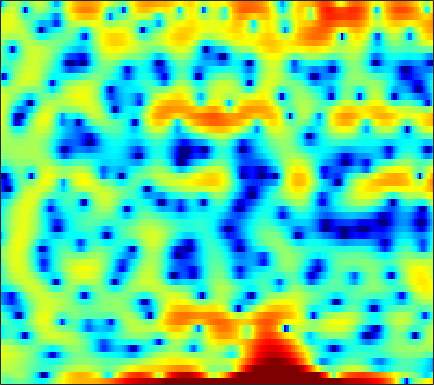

Source data for this figure (header and first rows):
-0.57768, -1.2122, -1.7601, -1.8937, -1.7851, -1.4616, -1.055, -0.8038, -0.60928, -0.57442, -0.7279, -0.96722, -1.4223, -2.041, -2.5811, -3.4279, -4.2856, -4.8362, -5.3662, -5.3465, -4.6476, -3.7911, -2.4693, -1.0609
0.5618, 0.3006, 0.2094, 0.3958, 0.6505, 1.025, 1.337, 1.482, 1.52, 1.367, 1.006, 0.5844, -0.1814, -1.202, -2.158, -3.74, -5.802, -7.833, -11.72, -19.02, -22.81, -14.61, -8.96, -5.358
2.098, 2.083, 2.042, 1.975, 1.903, 1.782, 1.621, 1.47, 1.223, 0.9175, 0.5512, 0.241, -0.2161, -0.7064, -1.089, -1.589, -2.057, -2.37, -2.706, -2.922, -2.992, -2.945, -2.761, -2.443
2.916, 2.914, 2.869, 2.778, 2.678, 2.506, 2.291, 2.1, 1.806, 1.467, 1.082, 0.7655, 0.3078, -0.1913, -0.5865, -1.138, -1.706, -2.137, -2.707, -3.244, -3.718, -4.013, -4.295, -4.417
3.755, 3.719, 3.631, 3.499, 3.373, 3.167, 2.919, 2.706, 2.384, 2.019, 1.608, 1.267, 0.7595, 0.1811, -0.3094, -1.057, -1.938, -2.709, -3.929, -5.431, -7.345, -9.164, -12.35, -16.39
3.206, 3.106, 2.941, 2.737, 2.559, 2.288, 1.986, 1.744, 1.405, 1.067, 0.7476, 0.5229, 0.2366, -0.04776, -0.272, -0.6048, -1.002, -1.362, -1.95, -2.659, -3.468, -4.109, -4.903, -5.429
0.5826, 0.5452, 0.4638, 0.2934, 0.08457, -0.3309, -0.9155, -1.462, -2.292, -3.11, -3.727, -3.908, -3.685, -3.039, -2.418, -1.582, -0.8342, -0.3695, 0.1113, 0.456, 0.6942, 0.8246, 0.9566, 1.073
-5.686, -4.482, -3.329, -2.697, -2.547, -2.764, -3.47, -4.374, -6.219, -9.252, -14.68, -20.57, -14.09, -8.269, -5.482, -2.848, -0.9772, 0.09243, 1.184, 1.974, 2.513, 2.797, 3.039, 3.156
-5.543, -4.593, -3.634, -3.042, -2.821, -2.776, -2.954, -3.178, -3.515, -3.778, -3.79, -3.576, -2.951, -1.997, -1.158, -0.004238, 1.044, 1.717, 2.433, 2.929, 3.181, 3.211, 3.05, 2.681
-1.214, -1.47, -1.879, -2.394, -2.851, -3.538, -4.214, -4.605, -4.78, -4.41, -3.533, -2.679, -1.41, -0.1189, 0.7926, 1.887, 2.804, 3.352, 3.867, 4.119, 4.072, 3.829, 3.159, 2.048
-1.769, -2.353, -3.314, -4.546, -5.712, -7.731, -10.75, -14.44, -27.59, -18.3, -10.49, -7.171, -3.995, -1.604, -0.1641, 1.358, 2.527, 3.204, 3.838, 4.173, 4.229, 4.084, 3.626, 2.868
-5.367, -5.938, -6.775, -7.656, -8.296, -9.068, -9.593, -9.757, -9.488, -8.541, -6.997, -5.659, -3.827, -2.115, -0.969, 0.349, 1.416, 2.058, 2.713, 3.143, 3.364, 3.406, 3.314, 3.069
-9.125, -9.924, -11.26, -12.83, -13.95, -14.45, -13.28, -11.7, -9.458, -7.351, -5.44, -4.145, -2.555, -1.166, -0.2727, 0.7424, 1.573, 2.06, 2.556, 2.889, 3.071, 3.111, 3.073, 2.945
-10.01, -10.36, -11.45, -13.31, -15.14, -16.35, -13.65, -10.86, -7.661, -5.122, -3.096, -1.843, -0.4538, 0.6499, 1.315, 2.01, 2.504, 2.746, 2.904, 2.906, 2.772, 2.603, 2.314, 2.001
-6.62, -6.004, -5.429, -4.957, -4.562, -3.937, -3.099, -2.338, -1.237, -0.1528, 0.8381, 1.486, 2.198, 2.701, 2.964, 3.154, 3.139, 3.004, 2.655, 2.081, 1.306, 0.5977, -0.5138, -1.697
-3.369, -2.673, -1.791, -0.9781, -0.4102, 0.3174, 0.9933, 1.46, 2.02, 2.492, 2.844, 3.021, 3.121, 3.076, 2.933, 2.588, 2.074, 1.581, 0.7752, -0.223, -1.486, -2.683, -4.776, -7.883
-2.802, -1.857, -0.6721, 0.3805, 1.059, 1.826, 2.438, 2.784, 3.095, 3.231, 3.182, 3.018, 2.624, 2.048, 1.475, 0.5483, -0.515, -1.383, -2.543, -3.59, -4.48, -5.029, -5.602, -6.059
-3.496, -1.869, -0.1583, 1.185, 1.987, 2.806, 3.367, 3.628, 3.765, 3.657, 3.301, 2.865, 2.031, 0.8879, -0.181, -1.927, -4.099, -6.085, -9.157, -12.04, -12.49, -11.08, -8.778, -6.792
-1.836, -0.6146, 0.789, 1.91, 2.589, 3.275, 3.704, 3.86, 3.845, 3.562, 3.001, 2.394, 1.318, -0.08456, -1.349, -3.377, -5.803, -7.897, -11.07, -13.9, -14.09, -12.37, -9.674, -7.289
-0.01461, 0.6662, 1.568, 2.386, 2.903, 3.439, 3.773, 3.872, 3.783, 3.425, 2.781, 2.1, 0.9359, -0.5387, -1.859, -3.86, -6, -7.575, -9.378, -10.38, -10.3, -9.619, -8.271, -6.743
-0.5616, 0.1966, 1.225, 2.199, 2.838, 3.521, 3.985, 4.168, 4.176, 3.902, 3.326, 2.677, 1.515, -0.04345, -1.499, -3.906, -7.118, -10.31, -17.08, -29.83, -16.6, -12.48, -9.177, -6.933
-5.095, -3.234, -1.056, 0.7038, 1.781, 2.909, 3.699, 4.085, 4.335, 4.284, 3.939, 3.48, 2.597, 1.424, 0.3538, -1.345, -3.287, -4.783, -6.596, -7.691, -7.764, -7.353, -6.622, -5.872
-8.212, -5.521, -2.719, -0.5594, 0.7141, 2.061, 3.044, 3.571, 4.012, 4.171, 4.064, 3.825, 3.293, 2.552, 1.862, 0.8235, -0.3194, -1.215, -2.362, -3.444, -4.423, -5.108, -5.93, -6.702
-4.694, -3.467, -1.838, -0.3427, 0.6659, 1.802, 2.706, 3.23, 3.716, 3.973, 4.001, 3.88, 3.543, 2.995, 2.47, 1.629, 0.634, -0.2042, -1.427, -2.786, -4.328, -5.632, -7.66, -10.22
-3.749, -2.734, -1.41, -0.1822, 0.6646, 1.658, 2.485, 2.985, 3.481, 3.779, 3.875, 3.805, 3.541, 3.072, 2.603, 1.784, 0.7977, -0.06435, -1.378, -2.854, -4.479, -5.813, -7.758, -9.863
-4.363, -3.204, -1.79, -0.5079, 0.3454, 1.364, 2.224, 2.756, 3.314, 3.682, 3.857, 3.849, 3.647, 3.235, 2.766, 1.935, 0.8685, -0.08914, -1.572, -3.232, -5.001, -6.3, -7.828, -8.899
-5.382, -4.094, -2.576, -1.234, -0.3082, 0.8002, 1.77, 2.405, 3.11, 3.638, 3.963, 4.079, 4.024, 3.715, 3.3, 2.52, 1.385, 0.3146, -1.488, -3.813, -6.833, -9.681, -14.22, -15.87
-6.646, -5.684, -4.426, -3.204, -2.287, -1.043, 0.1638, 1.023, 2.046, 2.895, 3.533, 3.853, 4.077, 4.029, 3.833, 3.301, 2.469, 1.613, 0.1495, -1.767, -4.156, -6.213, -8.806, -9.752
-9.383, -9.367, -9.224, -8.517, -7.527, -5.676, -3.621, -2.156, -0.4356, 0.9749, 2.085, 2.692, 3.275, 3.604, 3.703, 3.595, 3.308, 2.921, 2.252, 1.404, 0.4329, -0.3011, -1.206, -1.932
-12.75, -14.59, -19.33, -31.41, -20.62, -12.48, -7.732, -5.195, -2.639, -0.7665, 0.5753, 1.349, 2.089, 2.628, 2.91, 3.225, 3.434, 3.523, 3.51, 3.345, 3.002, 2.62, 1.949, 1.071
-13.42, -14.63, -15.27, -14.1, -12.32, -9.388, -6.456, -4.576, -2.604, -1.269, -0.5144, -0.2637, -0.2003, -0.2008, -0.008426, 0.7371, 1.755, 2.587, 3.506, 4.123, 4.406, 4.375, 4.029, 3.283
-16.82, -24.23, -19.72, -12.68, -9.503, -6.495, -4.297, -3.094, -2.014, -1.598, -1.932, -2.88, -5.379, -10.64, -16.7, -9.088, -3.221, -0.5781, 1.766, 3.232, 4.078, 4.395, 4.448, 4.156
-6.346, -6.577, -6.261, -5.243, -4.328, -3.088, -2.031, -1.428, -0.9282, -0.8269, -1.138, -1.667, -2.636, -3.575, -3.832, -2.947, -1.353, -0.09879, 1.28, 2.285, 2.892, 3.127, 3.169, 2.973
-1.848, -1.777, -1.536, -1.188, -0.8724, -0.4277, -0.01572, 0.2485, 0.4957, 0.6199, 0.6123, 0.5729, 0.4779, 0.4349, 0.4928, 0.681, 0.9919, 1.242, 1.538, 1.702, 1.689, 1.546, 1.181, 0.6162
0.03078, 0.1693, 0.3568, 0.5435, 0.7005, 0.9028, 1.091, 1.214, 1.352, 1.454, 1.521, 1.55, 1.568, 1.577, 1.589, 1.566, 1.528, 1.449, 1.273, 0.9596, 0.4868, -0.003636, -0.8553, -1.982
0.8751, 0.9919, 1.102, 1.199, 1.256, 1.326, 1.392, 1.44, 1.506, 1.569, 1.638, 1.672, 1.716, 1.731, 1.706, 1.641, 1.485, 1.31, 0.9592, 0.4649, -0.2151, -0.862, -1.958, -3.342
1.396, 1.408, 1.372, 1.291, 1.206, 1.097, 1.011, 0.978, 0.9778, 1.033, 1.131, 1.233, 1.374, 1.497, 1.557, 1.588, 1.514, 1.386, 1.088, 0.6303, -0.01512, -0.6214, -1.615, -2.819
1.996, 1.801, 1.433, 0.9523, 0.5737, 0.08338, -0.3151, -0.509, -0.5978, -0.4782, -0.195, 0.1099, 0.5539, 1.004, 1.328, 1.645, 1.859, 1.904, 1.821, 1.535, 1.055, 0.5501, -0.2772, -1.305
2.88, 2.331, 1.316, 0.03177, -1.05, -2.547, -3.851, -4.518, -4.754, -4.281, -3.29, -2.42, -1.164, 0.03444, 0.8413, 1.745, 2.428, 2.778, 3.017, 2.99, 2.691, 2.276, 1.477, 0.4219
3.849, 2.917, 1.134, -1.332, -3.742, -7.964, -13.53, -17.83, -17.17, -13.48, -9.844, -7.362, -4.389, -1.892, -0.3769, 1.317, 2.582, 3.32, 3.962, 4.26, 4.173, 3.865, 3.054, 1.817
4.386, 3.408, 1.546, -1.061, -3.609, -7.878, -13.16, -17.52, -23.9, -35.2, -17.74, -12.49, -7.872, -4.583, -2.649, -0.4671, 1.261, 2.346, 3.425, 4.117, 4.384, 4.321, 3.826, 2.812
4.139, 3.473, 2.173, 0.4723, -1.106, -3.489, -6.024, -7.891, -9.992, -11, -10.92, -10.37, -9.339, -8.115, -6.854, -4.654, -2.383, -0.9097, 0.7873, 1.994, 2.777, 3.066, 3.159, 2.885
3.897, 3.475, 2.707, 1.688, 0.8036, -0.4975, -1.909, -2.995, -4.461, -5.984, -7.837, -9.599, -13.52, -22.77, -21.25, -11.2, -6.351, -3.974, -1.736, -0.2359, 0.7491, 1.222, 1.59, 1.778
3.598, 3.291, 2.82, 2.271, 1.835, 1.186, 0.4562, -0.1586, -1.079, -2.152, -3.395, -4.426, -5.807, -6.639, -6.541, -5.35, -3.764, -2.719, -1.658, -0.9829, -0.664, -0.567, -0.585, -0.566
2.039, 1.741, 1.493, 1.458, 1.498, 1.571, 1.606, 1.577, 1.435, 1.178, 0.8633, 0.5908, 0.2743, 0.0504, -0.01725, -0.04206, -0.05339, -0.1222, -0.4042, -1.005, -2.017, -3.072, -4.74, -6.26
-3.157, -4.014, -3.829, -2.49, -1.324, 0.07545, 1.169, 1.797, 2.409, 2.81, 3.034, 3.113, 3.122, 3.033, 2.91, 2.627, 2.177, 1.703, 0.8117, -0.4915, -2.351, -4.316, -8.109, -14.39
-10.8, -17.59, -13.73, -7.345, -4.498, -1.925, -0.1509, 0.848, 1.866, 2.608, 3.123, 3.393, 3.595, 3.639, 3.557, 3.314, 2.888, 2.43, 1.615, 0.5672, -0.7191, -1.802, -3.267, -4.526
-4.092, -4.591, -4.541, -3.792, -2.986, -1.822, -0.7126, 0.04095, 0.9343, 1.685, 2.3, 2.658, 3.004, 3.191, 3.222, 3.121, 2.857, 2.551, 2, 1.3, 0.4638, -0.222, -1.192, -2.171
-1.704, -2.08, -2.393, -2.487, -2.393, -2.054, -1.482, -0.9448, -0.1487, 0.6576, 1.409, 1.89, 2.41, 2.768, 2.926, 2.987, 2.889, 2.716, 2.36, 1.865, 1.242, 0.6947, -0.1514, -1.117
-1.12, -1.79, -2.794, -3.822, -4.466, -4.848, -4.369, -3.516, -2.096, -0.6744, 0.5413, 1.291, 2.071, 2.614, 2.888, 3.076, 3.084, 2.994, 2.762, 2.403, 1.939, 1.518, 0.8474, 0.03983
-0.8161, -1.758, -3.64, -6.619, -10.21, -19.55, -14.01, -8.504, -4.28, -1.643, 0.1378, 1.102, 1.995, 2.551, 2.787, 2.927, 2.905, 2.808, 2.598, 2.334, 2.017, 1.745, 1.341, 0.8527
0.3842, -0.1139, -1.141, -2.529, -3.619, -4.56, -4.14, -3.09, -1.455, -0.03985, 1.014, 1.549, 1.97, 2.093, 2.004, 1.728, 1.344, 1.036, 0.6611, 0.4073, 0.2713, 0.2267, 0.2057, 0.1808
1.93, 1.989, 1.898, 1.695, 1.52, 1.384, 1.399, 1.507, 1.716, 1.905, 1.951, 1.845, 1.494, 0.8466, 0.1678, -1.037, -2.506, -3.646, -4.798, -5.126, -4.61, -3.983, -3.187, -2.528
3.063, 3.31, 3.485, 3.529, 3.498, 3.402, 3.245, 3.089, 2.817, 2.446, 1.94, 1.459, 0.5923, -0.6036, -1.788, -3.924, -7.153, -10.93, -21.23, -19.75, -11.91, -9.295, -7.348, -6.413
3.598, 3.821, 4.014, 4.085, 4.066, 3.893, 3.57, 3.225, 2.64, 1.931, 1.168, 0.5821, -0.235, -1.146, -1.944, -3.267, -4.918, -6.242, -7.771, -8.378, -8.168, -7.973, -8.215, -9.327
2.976, 3.24, 3.628, 3.912, 3.982, 3.828, 3.338, 2.727, 1.6, 0.1918, -1.224, -2.036, -2.39, -2.111, -1.801, -1.56, -1.537, -1.688, -2.059, -2.544, -3.184, -3.805, -5.002, -6.634
-1.322, -0.2015, 1.331, 2.494, 3.004, 3.22, 2.82, 2.075, 0.3253, -2.642, -8.152, -17.56, -11.77, -4.952, -2.341, -0.288, 0.8171, 1.212, 1.328, 1.042, 0.4264, -0.2203, -1.257, -2.388
-10, -5.461, -1.924, 0.188, 1.188, 1.905, 2.029, 1.772, 0.9825, -0.2134, -1.512, -2.143, -1.873, -0.6521, 0.377, 1.566, 2.328, 2.63, 2.678, 2.309, 1.522, 0.6272, -1.005, -3.266
